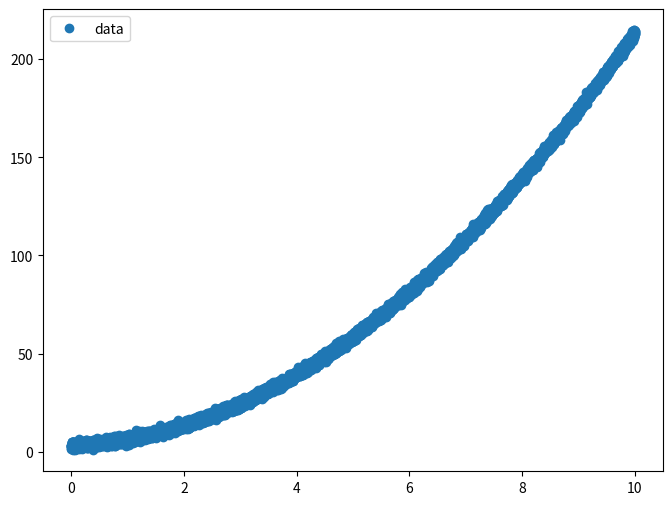
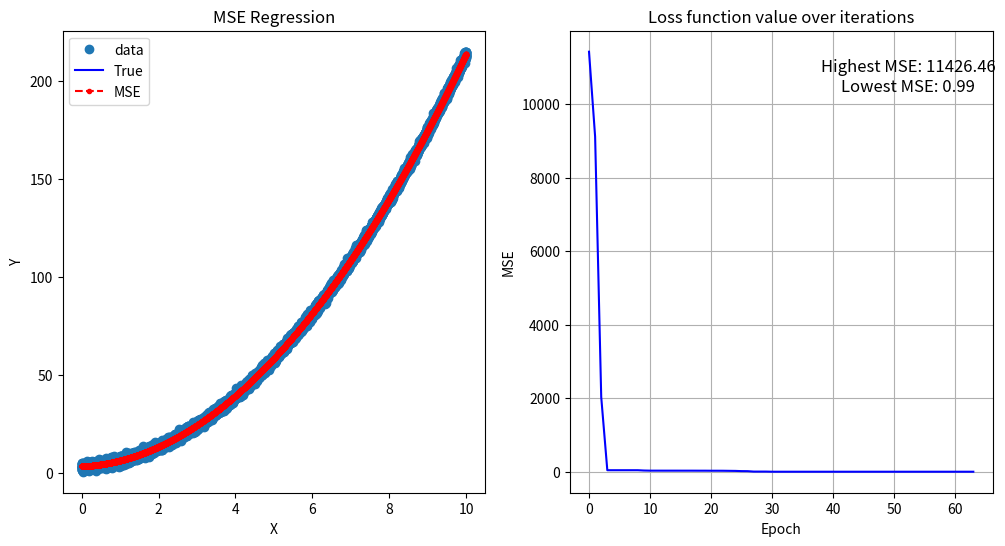
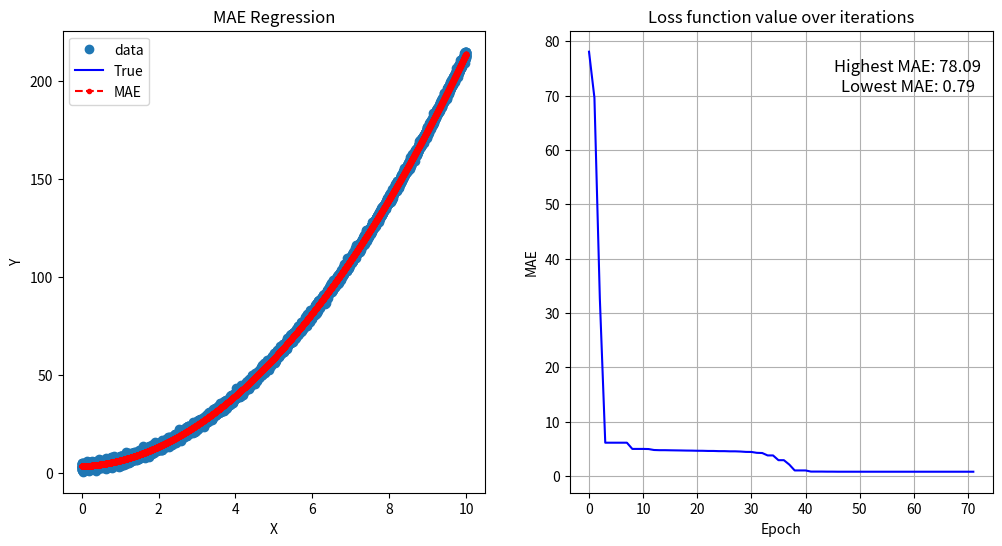
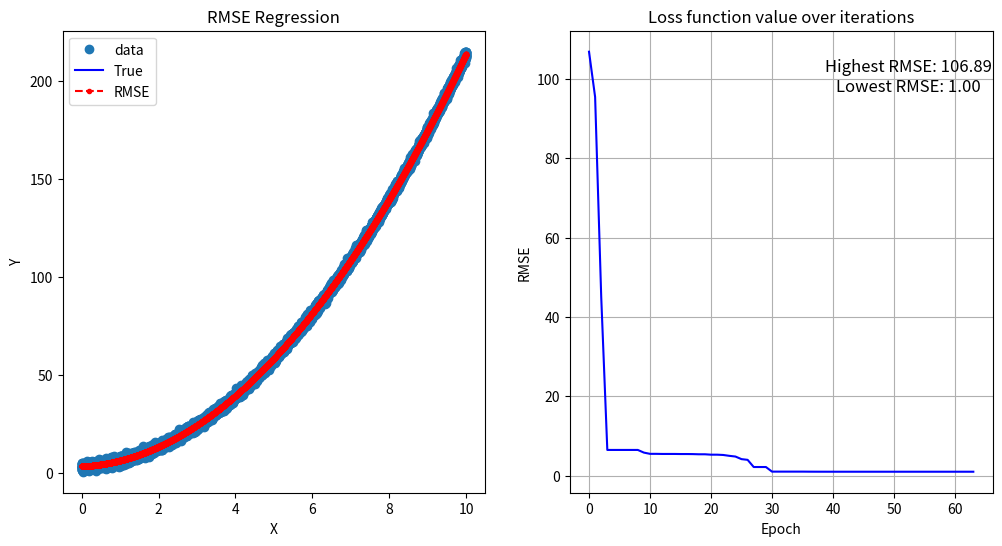

Source code (Python) for these figures, in order:
#Experiment with non-linear data, for example: y = 2 * x**2 + x + 3.5 + noise

from typing import Tuple
import numpy as np
import matplotlib.pyplot as plt
from scipy.optimize import minimize
import seaborn as sns

np.random.seed(1337)

sample_size = 10000
def get_data(nsamples: int = sample_size) -> Tuple[np.array, np.array]:
    x = np.linspace(0, 10, nsamples)
    y =  2 * x**2 + x + 3.5
    return (x, y)


def add_noise(y: np.array) -> np.array:
    noise = np.random.normal(size=y.size)
    return y + noise


def mse_regression(guess: np.array, x: np.array, y: np.array) -> float:
    """MSE Minimization Regression"""
    m = guess[0]
    b = guess[1]
    # Predictions
    y_hat =  m * x**2 + x + b
    # Get loss MSE
    mse = (np.square(y - y_hat)).mean()
    return mse


def rmse_regression(guess: np.array, x: np.array, y: np.array) -> float:
    """RMSE Minimization Regression"""
    m = guess[0]
    b = guess[1]
    # Predictions
    y_hat =   m * x**2 + x + b
    # Get loss RMSE
    rmse = np.sqrt(((y - y_hat) ** 2).mean())
    return rmse


def mae_regression(guess: np.array, x: np.array, y: np.array) -> float:
    """MAE Minimization Regression"""
    m = guess[0]
    b = guess[1]
    # Predictions
    y_hat =   m * x**2 + x + b
    # Get loss MAE
    mae = np.abs(y - y_hat).mean()
    return mae


def regression(x, y, y_true, loss_function, loss_name):
    loss_list = []

    # Initial guess of the parameters: [2, 2] (m, b).
    # It doesn’t have to be accurate but simply reasonable.

    initial_guess = np.array([5, -3])

    results = minimize(
        loss_function,
        initial_guess,
        args=(x, y),
        method="Nelder-Mead",
        options={"disp": True, "return_all": True},
        callback=lambda xk: loss_list.append(loss_function(xk, x, y)),
    )
    print(results)
    print(f"Parameters ({loss_name}): ", results.x)
    print(f"{loss_name} for each iteration ({loss_name}):", loss_list)

    # Plot results
    xx = np.linspace(np.min(x), np.max(x), sample_size)
    yy = results.x[0] * x ** 2 + x +  results.x[1]


    fig, ax = plt.subplots(1, 2, figsize=(12, 6))

    # Plot regression line
    ax[0].plot(x, y, "o", label="data")
    ax[0].plot(x, y_true, "b-", label="True")
    ax[0].plot(xx, yy, "r--.", label=loss_name)
    ax[0].legend(loc="best")
    ax[0].set_title(f"{loss_name} Regression")
    ax[0].set_xlabel("X")
    ax[0].set_ylabel("Y")

    # Plot loss function value over iterations
    highest_loss = np.amax(loss_list)
    lowest_loss = np.amin(loss_list)

    print(f'Highest loss: {highest_loss}')
    print(f'Lowest loss: {lowest_loss}')

    ax[1].plot(range(len(loss_list)), loss_list, color="blue")
    ax[1].set_title("Loss function value over iterations")
    ax[1].set_xlabel("Epoch")
    ax[1].set_ylabel(loss_name)
    ax[1].text(
        0.8,
        0.9,
        f"Highest {loss_name}: {highest_loss:.2f}\nLowest {loss_name}: {lowest_loss:.2f}",
        transform=ax[1].transAxes,
        ha="center",
        va="center",
        fontsize=12,
        fontstyle="italic",
    )
    ax[1].grid(True)

    # Save plots
    plt.savefig(f"{loss_name}_plots.png")



if __name__ == "__main__":
    # Getting data
    x, y_true = get_data()
    y = add_noise(y_true)

    # Plot and investigate data
    fig, ax = plt.subplots(figsize=(8, 6))
    ax.plot(x, y, "o", label="data")
    ax.legend(loc="best")
    plt.savefig("data.png")



    # Plot regression for different loss functions
    regression(x, y, y_true, mse_regression, "MSE")
    regression(x, y, y_true, mae_regression, "MAE")
    regression(x, y, y_true, rmse_regression, "RMSE")
